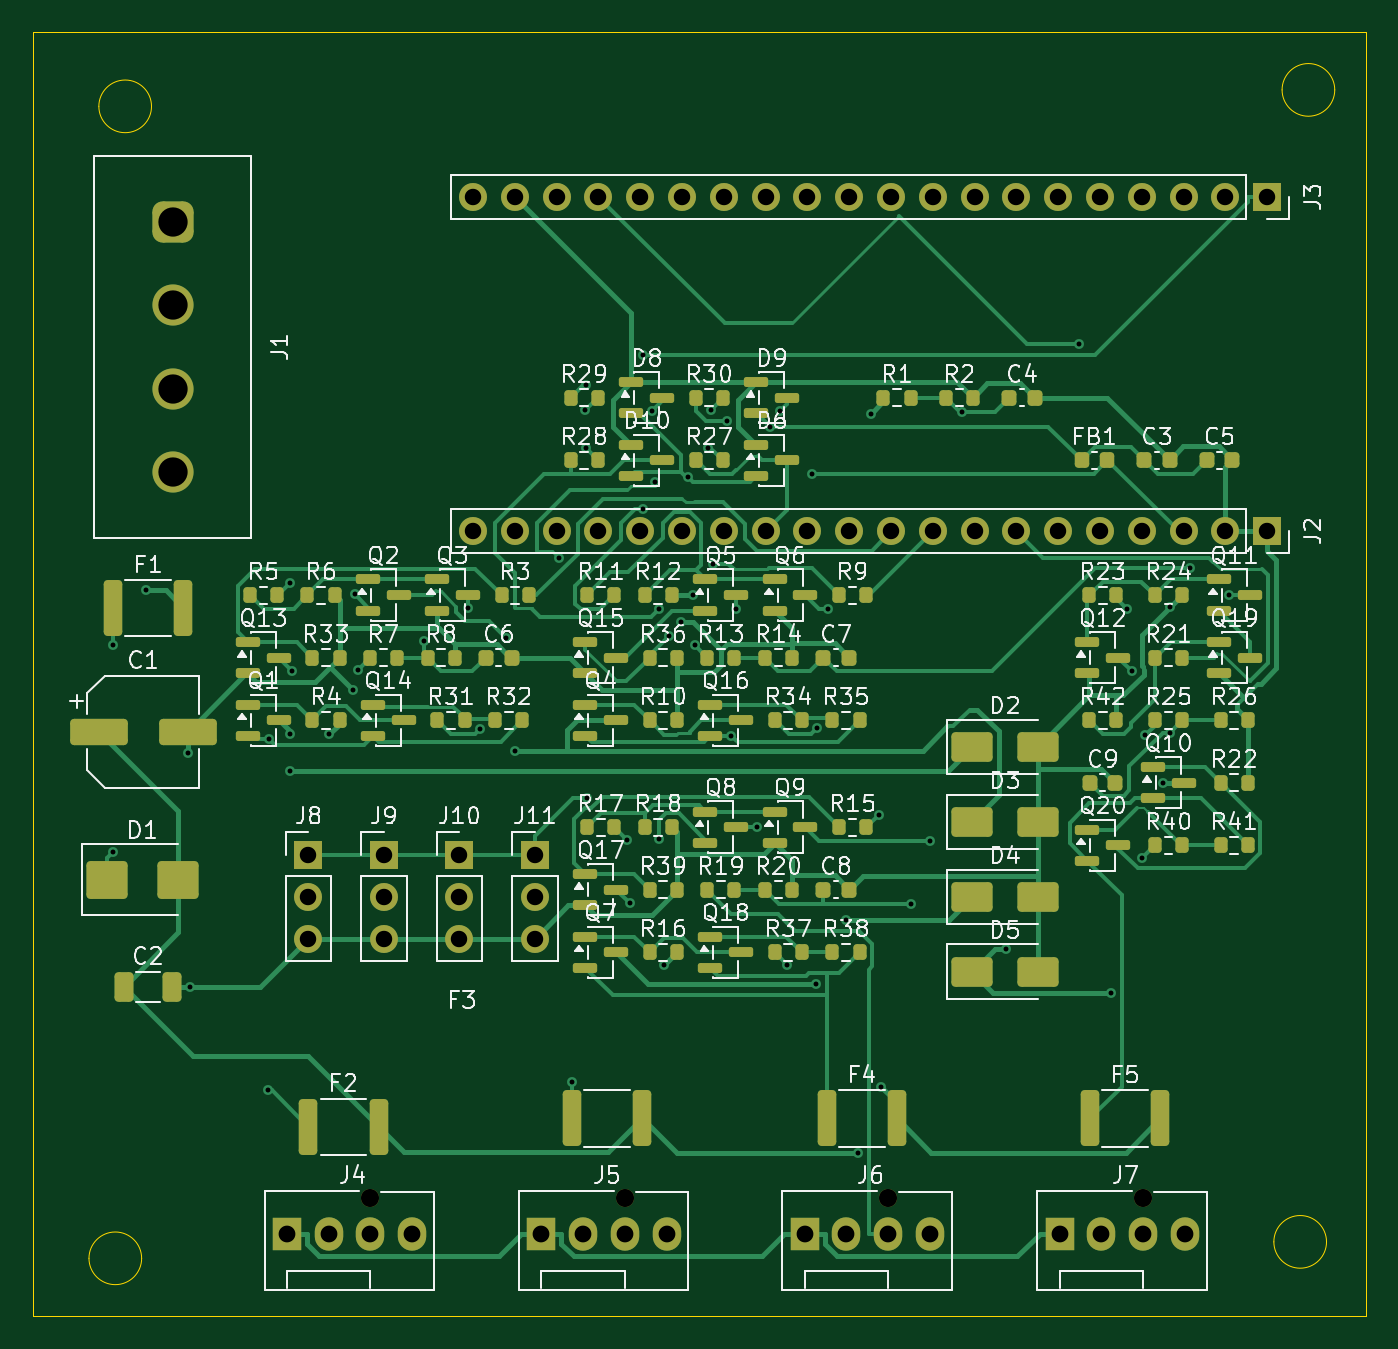
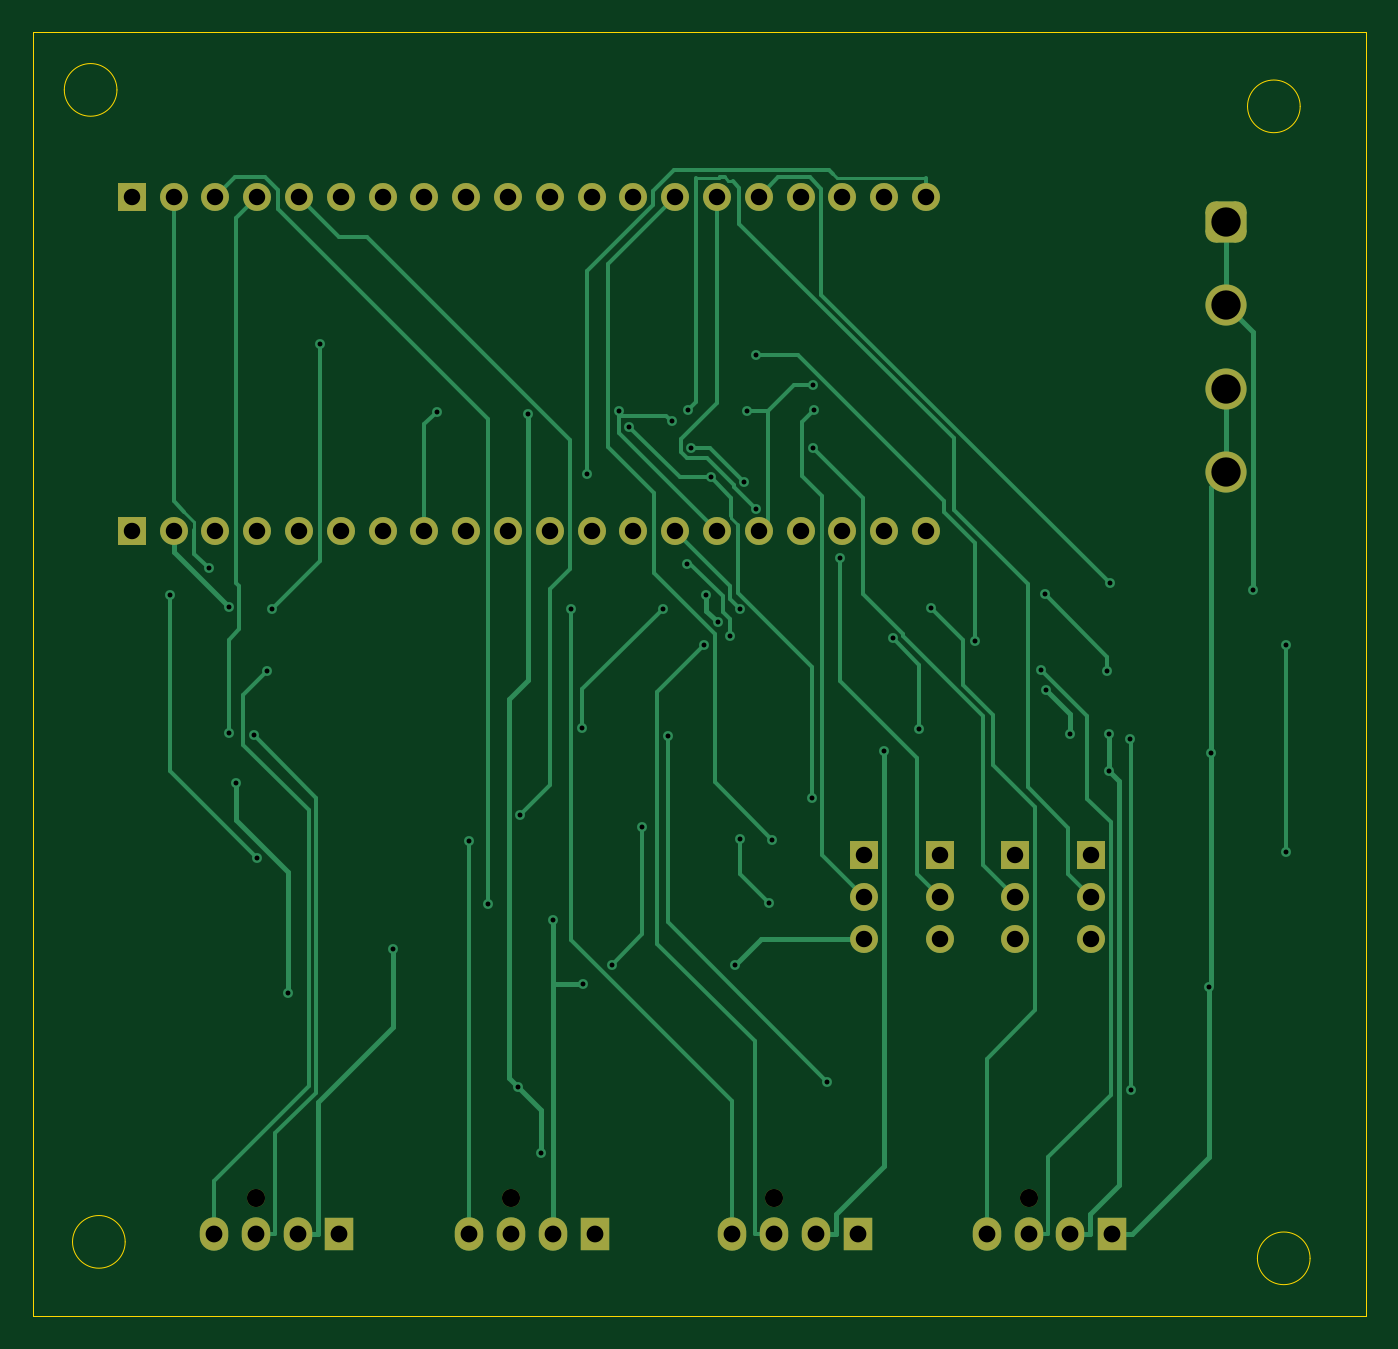
Circuit board: 10 layer files. Board 81.0 x 78.0 mm.
- bottom_copper: fan_controller-B_Cu.gbl (20671 bytes)
- bottom_mask: fan_controller-B_Mask.gbs (3393 bytes)
- paste: fan_controller-B_Paste.gbp (458 bytes)
- bottom_silk: fan_controller-B_Silkscreen.gbo (459 bytes)
- outline: fan_controller-Edge_Cuts.gm1 (1135 bytes)
- top_copper: fan_controller-F_Cu.gtl (50588 bytes)
- top_mask: fan_controller-F_Mask.gts (10852 bytes)
- paste: fan_controller-F_Paste.gtp (8447 bytes)
- top_silk: fan_controller-F_Silkscreen.gto (163520 bytes)
- drill: fan_controller.drl (2705 bytes)

=== bottom_copper: fan_controller-B_Cu.gbl (20671 bytes, source omitted) ===
=== bottom_mask: fan_controller-B_Mask.gbs ===
%TF.GenerationSoftware,KiCad,Pcbnew,10.0.7*%
%TF.CreationDate,2026-10-30T16:37:44+00:00*%
%TF.ProjectId,fan_controller,66616e5f-636f-46e7-9472-6f6c6c65722e,1.0*%
%TF.SameCoordinates,Original*%
%TF.FileFunction,Soldermask,Bot*%
%TF.FilePolarity,Negative*%
%FSLAX46Y46*%
G04 Gerber Fmt 4.6, Leading zero omitted, Abs format (unit mm)*
G04 Created by KiCad (PCBNEW 10.0.7) date 2026-10-30 16:37:44*
%MOMM*%
%LPD*%
G01*
G04 APERTURE LIST*
G04 Aperture macros list*
%AMRoundRect*
0 Rectangle with rounded corners*
0 $1 Rounding radius*
0 $2 $3 $4 $5 $6 $7 $8 $9 X,Y pos of 4 corners*
0 Add a 4 corners polygon primitive as box body*
4,1,4,$2,$3,$4,$5,$6,$7,$8,$9,$2,$3,0*
0 Add four circle primitives for the rounded corners*
1,1,$1+$1,$2,$3*
1,1,$1+$1,$4,$5*
1,1,$1+$1,$6,$7*
1,1,$1+$1,$8,$9*
0 Add four rect primitives between the rounded corners*
20,1,$1+$1,$2,$3,$4,$5,0*
20,1,$1+$1,$4,$5,$6,$7,0*
20,1,$1+$1,$6,$7,$8,$9,0*
20,1,$1+$1,$8,$9,$2,$3,0*%
G04 Aperture macros list end*
%ADD10C,1.100000*%
%ADD11R,1.730000X2.030000*%
%ADD12O,1.730000X2.030000*%
%ADD13R,1.700000X1.700000*%
%ADD14C,1.700000*%
%ADD15RoundRect,0.625000X-0.625000X0.625000X-0.625000X-0.625000X0.625000X-0.625000X0.625000X0.625000X0*%
%ADD16C,2.500000*%
G04 APERTURE END LIST*
D10*
%TO.C,J4*%
X20500000Y-70840000D03*
D11*
X15420000Y-73000000D03*
D12*
X17960000Y-73000000D03*
X20500000Y-73000000D03*
X23040000Y-73000000D03*
%TD*%
D13*
%TO.C,J8*%
X16730000Y-50000000D03*
D14*
X16730000Y-52540000D03*
X16730000Y-55080000D03*
%TD*%
D13*
%TO.C,J10*%
X25910000Y-50000000D03*
D14*
X25910000Y-52540000D03*
X25910000Y-55080000D03*
%TD*%
D13*
%TO.C,J2*%
X75000000Y-30320000D03*
D14*
X72460000Y-30320000D03*
X69920000Y-30320000D03*
X67380000Y-30320000D03*
X64840000Y-30320000D03*
X62300000Y-30320000D03*
X59760000Y-30320000D03*
X57220000Y-30320000D03*
X54680000Y-30320000D03*
X52140000Y-30320000D03*
X49600000Y-30320000D03*
X47060000Y-30320000D03*
X44520000Y-30320000D03*
X41980000Y-30320000D03*
X39440000Y-30320000D03*
X36900000Y-30320000D03*
X34360000Y-30320000D03*
X31820000Y-30320000D03*
X29280000Y-30320000D03*
X26740000Y-30320000D03*
%TD*%
D13*
%TO.C,J3*%
X75000000Y-10000000D03*
D14*
X72460000Y-10000000D03*
X69920000Y-10000000D03*
X67380000Y-10000000D03*
X64840000Y-10000000D03*
X62300000Y-10000000D03*
X59760000Y-10000000D03*
X57220000Y-10000000D03*
X54680000Y-10000000D03*
X52140000Y-10000000D03*
X49600000Y-10000000D03*
X47060000Y-10000000D03*
X44520000Y-10000000D03*
X41980000Y-10000000D03*
X39440000Y-10000000D03*
X36900000Y-10000000D03*
X34360000Y-10000000D03*
X31820000Y-10000000D03*
X29280000Y-10000000D03*
X26740000Y-10000000D03*
%TD*%
D13*
%TO.C,J9*%
X21320000Y-50000000D03*
D14*
X21320000Y-52540000D03*
X21320000Y-55080000D03*
%TD*%
D10*
%TO.C,J6*%
X51960000Y-70840000D03*
D11*
X46880000Y-73000000D03*
D12*
X49420000Y-73000000D03*
X51960000Y-73000000D03*
X54500000Y-73000000D03*
%TD*%
D10*
%TO.C,J5*%
X35960000Y-70840000D03*
D11*
X30880000Y-73000000D03*
D12*
X33420000Y-73000000D03*
X35960000Y-73000000D03*
X38500000Y-73000000D03*
%TD*%
D13*
%TO.C,J11*%
X30500000Y-50000000D03*
D14*
X30500000Y-52540000D03*
X30500000Y-55080000D03*
%TD*%
D15*
%TO.C,J1*%
X8500000Y-11500000D03*
D16*
X8500000Y-16580000D03*
X8500000Y-21660000D03*
X8500000Y-26740000D03*
%TD*%
D10*
%TO.C,J7*%
X67460000Y-70840000D03*
D11*
X62380000Y-73000000D03*
D12*
X64920000Y-73000000D03*
X67460000Y-73000000D03*
X70000000Y-73000000D03*
%TD*%
M02*

=== paste: fan_controller-B_Paste.gbp ===
%TF.GenerationSoftware,KiCad,Pcbnew,10.0.7*%
%TF.CreationDate,2026-10-30T16:37:44+00:00*%
%TF.ProjectId,fan_controller,66616e5f-636f-46e7-9472-6f6c6c65722e,1.0*%
%TF.SameCoordinates,Original*%
%TF.FileFunction,Paste,Bot*%
%TF.FilePolarity,Positive*%
%FSLAX46Y46*%
G04 Gerber Fmt 4.6, Leading zero omitted, Abs format (unit mm)*
G04 Created by KiCad (PCBNEW 10.0.7) date 2026-10-30 16:37:44*
%MOMM*%
%LPD*%
G01*
G04 APERTURE LIST*
G04 APERTURE END LIST*
M02*

=== bottom_silk: fan_controller-B_Silkscreen.gbo ===
%TF.GenerationSoftware,KiCad,Pcbnew,10.0.7*%
%TF.CreationDate,2026-10-30T16:37:44+00:00*%
%TF.ProjectId,fan_controller,66616e5f-636f-46e7-9472-6f6c6c65722e,1.0*%
%TF.SameCoordinates,Original*%
%TF.FileFunction,Legend,Bot*%
%TF.FilePolarity,Positive*%
%FSLAX46Y46*%
G04 Gerber Fmt 4.6, Leading zero omitted, Abs format (unit mm)*
G04 Created by KiCad (PCBNEW 10.0.7) date 2026-10-30 16:37:44*
%MOMM*%
%LPD*%
G01*
G04 APERTURE LIST*
G04 APERTURE END LIST*
M02*

=== outline: fan_controller-Edge_Cuts.gm1 ===
%TF.GenerationSoftware,KiCad,Pcbnew,10.0.7*%
%TF.CreationDate,2026-10-30T16:37:44+00:00*%
%TF.ProjectId,fan_controller,66616e5f-636f-46e7-9472-6f6c6c65722e,1.0*%
%TF.SameCoordinates,Original*%
%TF.FileFunction,Profile,NP*%
%FSLAX46Y46*%
G04 Gerber Fmt 4.6, Leading zero omitted, Abs format (unit mm)*
G04 Created by KiCad (PCBNEW 10.0.7) date 2026-10-30 16:37:44*
%MOMM*%
%LPD*%
G01*
G04 APERTURE LIST*
%TA.AperFunction,Profile*%
%ADD10C,0.050000*%
%TD*%
G04 APERTURE END LIST*
D10*
X0Y0D02*
X81000000Y0D01*
X81000000Y-78000000D01*
X0Y-78000000D01*
X0Y0D01*
X6600000Y-74500000D02*
G75*
G02*
X3400000Y-74500000I-1600000J0D01*
G01*
X3400000Y-74500000D02*
G75*
G02*
X6600000Y-74500000I1600000J0D01*
G01*
X7200000Y-4500000D02*
G75*
G02*
X4000000Y-4500000I-1600000J0D01*
G01*
X4000000Y-4500000D02*
G75*
G02*
X7200000Y-4500000I1600000J0D01*
G01*
X78600000Y-73500000D02*
G75*
G02*
X75400000Y-73500000I-1600000J0D01*
G01*
X75400000Y-73500000D02*
G75*
G02*
X78600000Y-73500000I1600000J0D01*
G01*
X79100000Y-3500000D02*
G75*
G02*
X75900000Y-3500000I-1600000J0D01*
G01*
X75900000Y-3500000D02*
G75*
G02*
X79100000Y-3500000I1600000J0D01*
G01*
M02*

=== top_copper: fan_controller-F_Cu.gtl (50588 bytes, source omitted) ===
=== top_mask: fan_controller-F_Mask.gts (10852 bytes, source omitted) ===
=== paste: fan_controller-F_Paste.gtp (8447 bytes, source omitted) ===
=== top_silk: fan_controller-F_Silkscreen.gto (163520 bytes, source omitted) ===
=== drill: fan_controller.drl ===
M48
; DRILL file KiCad 10.0.7 date 2026-10-30T16:37:52
; FORMAT={-:-/ absolute / metric / decimal}
; #@! TF.CreationDate,2026-10-30T16:37:52+00:00
; #@! TF.GenerationSoftware,Kicad,Pcbnew,10.0.7
; #@! TF.FileFunction,MixedPlating,1,2
FMAT,2
METRIC
; #@! TA.AperFunction,Plated,PTH,ViaDrill
T1C0.300
; #@! TA.AperFunction,Plated,PTH,ComponentDrill
T2C1.000
; #@! TA.AperFunction,Plated,PTH,ComponentDrill
T3C1.020
; #@! TA.AperFunction,Plated,PTH,ComponentDrill
T4C1.780
; #@! TA.AperFunction,NonPlated,NPTH,ComponentDrill
T5C1.100
%
G90
G05
T1
X4.862Y-37.223
X4.862Y-49.831
X6.845Y-33.915
X9.4Y-43.823
X9.529Y-58.0
X14.306Y-64.267
X14.343Y-42.941
X15.587Y-33.481
X15.624Y-42.642
X15.624Y-44.89
X15.745Y-38.808
X17.975Y-42.668
X19.435Y-39.961
X19.537Y-34.153
X19.726Y-38.749
X23.745Y-36.988
X26.438Y-35.008
X27.15Y-42.33
X28.755Y-36.828
X29.297Y-43.661
X31.968Y-31.927
X32.725Y-63.78
X33.564Y-22.961
X33.584Y-25.259
X33.613Y-21.44
X33.674Y-46.538
X36.087Y-49.061
X36.264Y-52.927
X37.039Y-19.613
X37.042Y-28.966
X37.612Y-23.032
X37.773Y-27.348
X38.051Y-49.009
X38.063Y-35.043
X38.35Y-56.675
X38.65Y-36.679
X39.392Y-35.826
X39.816Y-27.025
X40.081Y-34.2
X40.22Y-37.245
X40.99Y-25.242
X41.174Y-22.951
X41.291Y-32.309
X42.17Y-23.624
X42.427Y-42.75
X42.737Y-35.018
X43.998Y-48.3
X44.765Y-23.954
X45.412Y-23.011
X45.825Y-56.65
X47.363Y-26.835
X47.595Y-57.851
X47.65Y-42.275
X48.29Y-35.028
X49.42Y-53.936
X50.107Y-68.116
X50.92Y-23.185
X51.382Y-47.543
X51.547Y-64.077
X53.352Y-52.941
X54.5Y-49.117
X56.45Y-23.046
X59.119Y-55.696
X63.569Y-18.949
X65.479Y-58.388
X66.486Y-35.053
X66.756Y-38.818
X67.41Y-50.165
X67.598Y-42.721
X68.659Y-45.6
X69.075Y-42.55
X69.084Y-34.941
X70.333Y-32.544
X72.676Y-34.2
T2
X16.73Y-50.0
X16.73Y-52.54
X16.73Y-55.08
X21.32Y-50.0
X21.32Y-52.54
X21.32Y-55.08
X25.91Y-50.0
X25.91Y-52.54
X25.91Y-55.08
X26.74Y-10.0
X26.74Y-30.32
X29.28Y-10.0
X29.28Y-30.32
X30.5Y-50.0
X30.5Y-52.54
X30.5Y-55.08
X31.82Y-10.0
X31.82Y-30.32
X34.36Y-10.0
X34.36Y-30.32
X36.9Y-10.0
X36.9Y-30.32
X39.44Y-10.0
X39.44Y-30.32
X41.98Y-10.0
X41.98Y-30.32
X44.52Y-10.0
X44.52Y-30.32
X47.06Y-10.0
X47.06Y-30.32
X49.6Y-10.0
X49.6Y-30.32
X52.14Y-10.0
X52.14Y-30.32
X54.68Y-10.0
X54.68Y-30.32
X57.22Y-10.0
X57.22Y-30.32
X59.76Y-10.0
X59.76Y-30.32
X62.3Y-10.0
X62.3Y-30.32
X64.84Y-10.0
X64.84Y-30.32
X67.38Y-10.0
X67.38Y-30.32
X69.92Y-10.0
X69.92Y-30.32
X72.46Y-10.0
X72.46Y-30.32
X75.0Y-10.0
X75.0Y-30.32
T3
X15.42Y-73.0
X17.96Y-73.0
X20.5Y-73.0
X23.04Y-73.0
X30.88Y-73.0
X33.42Y-73.0
X35.96Y-73.0
X38.5Y-73.0
X46.88Y-73.0
X49.42Y-73.0
X51.96Y-73.0
X54.5Y-73.0
X62.38Y-73.0
X64.92Y-73.0
X67.46Y-73.0
X70.0Y-73.0
T4
X8.5Y-11.5
X8.5Y-16.58
X8.5Y-21.66
X8.5Y-26.74
T5
X20.5Y-70.84
X35.96Y-70.84
X51.96Y-70.84
X67.46Y-70.84
M30
